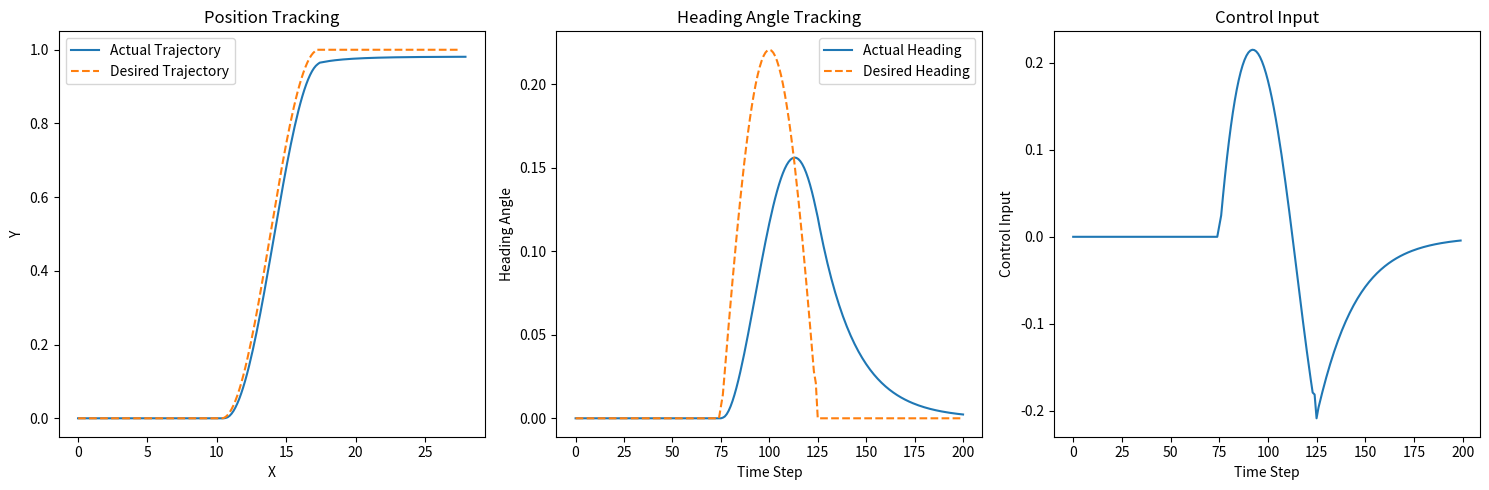

This figure's Python source:
import numpy as np
import matplotlib.pyplot as plt

l_f = 1.2
l_r = 1.4
l = l_f + l_r
v = 1.4

def tire_slip_angle(delta_f):
    return np.arctan((l_r * np.tan(delta_f)) / (l_f + l_r))

def get_matrices(v, theta, delta_f):
    beta = tire_slip_angle(delta_f)
    d_beta_d_delta = l_r / ((l_f + l_r) * np.cos(delta_f) ** 2)

    A = np.array([

        [0, 0, -v * np.sin(theta+beta)],
        [0, 0, v * np.cos(theta+beta)],
        [0, 0, 0]
    ])

    B = np.array([
        [-v * np.sin(theta + beta) * d_beta_d_delta],
        [v * np.cos(theta + beta) * d_beta_d_delta],
        [v * np.cos(beta) / l_r * d_beta_d_delta]
    ])
    
    return A, B

def update(state, input):
    x, y, theta = state
    delta = input

    beta = np.arctan(l_r / l * np.tan(delta))

    x = x + v * np.cos(theta + beta) * dt
    y = y + v * np.sin(theta + beta) * dt
    theta = theta + v / l * np.sin(beta) * dt
    state = np.array([x, y, theta])

    return state

def get_trajectory(v, total_time, dt, lane_width=1):
    lane_change_time = 5
    straight_time = (total_time - lane_change_time) / 2

    # Straight path
    t_straight1 = np.arange(0, straight_time, dt)
    x_straight1 = v * t_straight1
    y_straight1 = np.zeros_like(t_straight1)
    theta_straight1 = np.zeros_like(t_straight1)

    # Lane change
    t_lane_change = np.arange(0, lane_change_time, dt)
    x_lane_change = v * t_lane_change + x_straight1[-1]
    y_lane_change = lane_width / 2 * (1 - np.cos(np.pi * t_lane_change / lane_change_time))
    dx_dt = np.gradient(x_lane_change, dt)
    dy_dt = np.gradient(y_lane_change, dt)
    theta_lane_change = np.arctan2(dy_dt, dx_dt)

    # Straight path
    t_straight2 = np.arange(0, straight_time, dt)
    x_straight2 = v * t_straight2 + x_lane_change[-1]
    y_straight2 = np.full_like(t_straight2, lane_width)
    theta_straight2 = np.zeros_like(t_straight2)

    # Combine all segments
    t = np.concatenate([t_straight1, t_straight1[-1] + t_lane_change, t_straight1[-1] + t_lane_change[-1] + t_straight2])
    x = np.concatenate([x_straight1, x_lane_change, x_straight2])
    y = np.concatenate([y_straight1, y_lane_change, y_straight2])
    theta = np.concatenate([theta_straight1, theta_lane_change, theta_straight2])

    trajectory = np.vstack([x, y, theta]).T
    return t, trajectory

Q_av = np.diag([100, 100, 0])
R_av = np.diag([0.1])

x = np.array([[0], [0], [0]])
state_history = [x.flatten()]
control_history = []
tracking_error_history = []
dt = 0.1

N = 50
u = np.zeros(N)

time = 20

t, desired_trajectory = get_trajectory(v, time, dt)

simulation_time = int(time / dt)

for t in range(simulation_time):
    state_error = x - desired_trajectory[t].reshape(-1, 1)
    A, B = get_matrices(v, x[2, 0], u[0])

    P_av = [None] * (N+1)
    K_av = [None] * N
    P_av[N] = Q_av

    for i in range(N, 0, -1):
        P_av[i-1] = Q_av + A.T @ P_av[i] @ A - (A.T @ P_av[i] @ B) @ np.linalg.pinv(R_av + B.T @ P_av[i] @ B) @ (B.T @ P_av[i] @ A)

    for i in range(N):
        K_av[i] = np.linalg.inv(R_av + B.T @ P_av[i+1] @ B) @ (B.T @ P_av[i+1] @ A)
        u[i] = -K_av[i] @ state_error

    print("control input:", u[0])

    # Update state (simple discrete-time update)
    x = update(x, u[0])
    
    tracking_error_history.append(state_error.flatten())
    state_history.append(x.flatten())
    control_history.append(u[0])

# Convert to numpy arrays for analysis
state_history = np.array(state_history)
control_history = np.array(control_history)
tracking_error_history = np.array(tracking_error_history)

plt.figure(figsize=(15, 5))

# Position tracking
plt.subplot(1, 3, 1)
plt.plot(state_history[:, 0], state_history[:, 1], label='Actual Trajectory')
plt.plot(desired_trajectory[:, 0], desired_trajectory[:, 1], '--', label='Desired Trajectory')
plt.title('Position Tracking')
plt.xlabel('X')
plt.ylabel('Y')
plt.legend()

# Heading angle tracking
plt.subplot(1, 3, 2)
plt.plot(state_history[:, 2], label='Actual Heading')
plt.plot(desired_trajectory[:, 2], '--', label='Desired Heading')
plt.title('Heading Angle Tracking')
plt.xlabel('Time Step')
plt.ylabel('Heading Angle')
plt.legend()

# Control input
plt.subplot(1, 3, 3)
plt.plot(control_history)
plt.title('Control Input')
plt.xlabel('Time Step')
plt.ylabel('Control Input')

plt.tight_layout()
plt.show()
